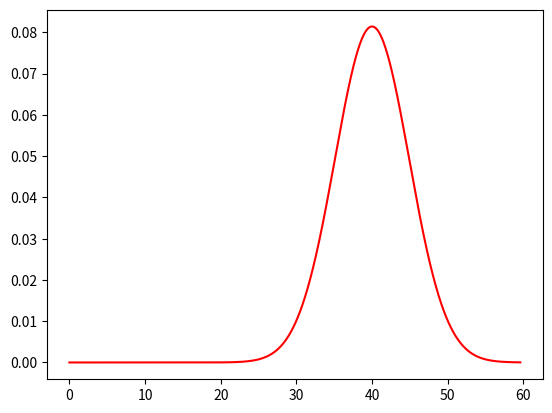

Python code for this plot: (Note: this script raises an exception after producing the figure.)
import numpy as np
import scipy.stats as sps
import matplotlib.pyplot as plt

n = 100
p = 0.4  #S_n is binominal distribution
#p = 0.01

m_binomial = n * p
s_binomial = np.sqrt(n * p * (1 - p))

plot_range = m_binomial + 4 * s_binomial

#discret = pmf, continue = pdf, inverse quantile = ppf

x = np.arange(int(plot_range) + 1) 
f_x = sps.binom.pmf(x, n, p) #binomial probability 

#Loi poisson
p_poisson = sps.poisson.pmf(x, m_binomial)
#loi gaussienne
x1 = np.linspace(0, plot_range, 2000)
p_gauss = sps.norm.pdf(x1, loc = m_binomial, scale = s_binomial)

plt.plot(x1, p_gauss, "r", lw = 1.5, label = "Gauss")  #lw = linewidth, in float
plt.stem(x + 0.12 * s_binomial, p_poisson, label = "Poisson", linefmt = "b", makerfmt = "ro", basefmt = "b")
#add a biais to differ from binom
plt.stem(x, f_x, label = "binom", linefmt = "g", makerfmt = "go", basefmt = "g")

plt.title("Approximation poisson vs norm")
plt.legend(loc = "upper right")

plt.show()